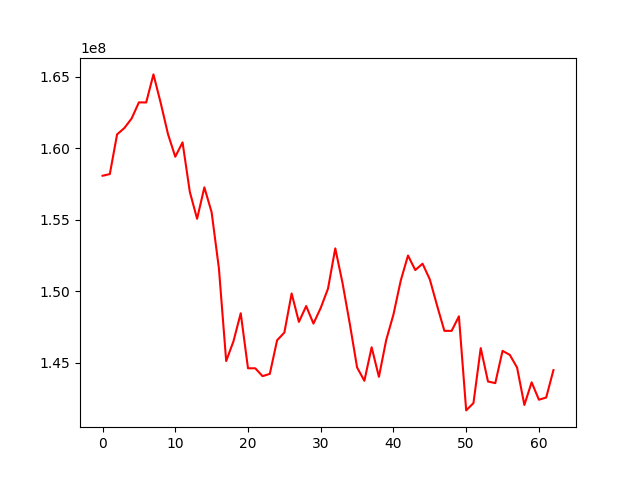

The table this chart was drawn from, first rows:
, 0
0, 158071922
1, 158188472
2, 160964451
3, 161407344
4, 162076730
5, 163201831
6, 163195086
7, 165157379
8, 163155569
9, 160980335
10, 159400887
11, 160405198
12, 156945763
13, 155062657
14, 157260089
15, 155513844
16, 151597864
17, 145117073
18, 146497863
19, 148458021
20, 144612027
21, 144610918
22, 144061715
23, 144221343
24, 146569789
25, 147110554
26, 149842898
27, 147853938
28, 148959660
29, 147736378
30, 148832283
31, 150178126
32, 152994400
33, 150565379
34, 147712641
35, 144669649
36, 143736295
37, 146081194
38, 144013459
39, 146580747
40, 148370665
41, 150740405
42, 152494505
43, 151478192
44, 151922489
45, 150826202
46, 148992843
47, 147228262
48, 147227484
49, 148244610
50, 141667278
51, 142179089
52, 146023749
53, 143686431
54, 143573144
55, 145829726
56, 145547998
57, 144658821
58, 142047767
59, 143630833
... 3 more rows
